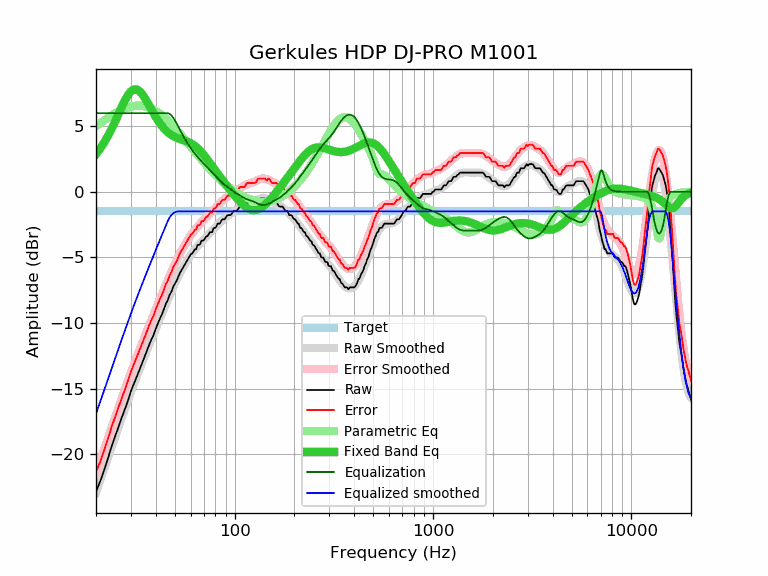

Values plotted in this chart, from the file beside it:
frequency, raw, error, smoothed, error_smoothed, equalization, parametric_eq, equalized_raw, equalized_smoothed, target
20, -22.86, -21.37, -22.92, -21.43, 6.00, 2.87, -16.86, -16.92, -1.49
21, -22.08, -20.59, -22.01, -20.52, 6.00, 3.30, -16.08, -16.01, -1.49
22, -21.20, -19.71, -21.13, -19.64, 6.00, 3.77, -15.20, -15.13, -1.49
23, -20.31, -18.82, -20.28, -18.79, 6.00, 4.28, -14.31, -14.28, -1.49
24, -19.39, -17.90, -19.46, -17.97, 6.00, 4.82, -13.39, -13.46, -1.49
25, -18.63, -17.14, -18.68, -17.19, 6.00, 5.38, -12.63, -12.68, -1.49
26, -17.91, -16.42, -17.93, -16.44, 6.00, 5.94, -11.91, -11.93, -1.49
27, -17.20, -15.71, -17.22, -15.73, 6.00, 6.49, -11.20, -11.22, -1.49
28, -16.56, -15.07, -16.54, -15.05, 6.00, 6.98, -10.56, -10.54, -1.49
29, -15.91, -14.42, -15.90, -14.41, 6.00, 7.38, -9.91, -9.90, -1.49
30, -15.20, -13.71, -15.28, -13.79, 6.00, 7.66, -9.20, -9.28, -1.49
31, -14.67, -13.18, -14.70, -13.21, 6.00, 7.81, -8.67, -8.70, -1.49
32, -14.15, -12.66, -14.15, -12.66, 6.00, 7.82, -8.15, -8.15, -1.49
33, -13.64, -12.15, -13.62, -12.13, 6.00, 7.70, -7.64, -7.62, -1.49
34, -13.14, -11.65, -13.11, -11.62, 6.00, 7.49, -7.14, -7.11, -1.49
35, -12.65, -11.16, -12.63, -11.14, 6.00, 7.22, -6.65, -6.63, -1.49
36, -12.18, -10.69, -12.16, -10.67, 6.00, 6.92, -6.18, -6.16, -1.49
37, -11.70, -10.21, -11.71, -10.22, 6.00, 6.60, -5.70, -5.71, -1.49
38, -11.28, -9.79, -11.28, -9.79, 6.00, 6.28, -5.28, -5.28, -1.49
39, -10.94, -9.45, -10.85, -9.36, 6.00, 5.98, -4.94, -4.85, -1.49
40, -10.45, -8.96, -10.45, -8.96, 6.00, 5.70, -4.45, -4.45, -1.49
41, -10.05, -8.56, -10.05, -8.56, 6.00, 5.45, -4.05, -4.05, -1.49
42, -9.67, -8.18, -9.66, -8.17, 6.00, 5.22, -3.67, -3.66, -1.49
43, -9.35, -7.86, -9.29, -7.80, 6.00, 5.01, -3.35, -3.29, -1.49
44, -8.95, -7.46, -8.93, -7.43, 6.00, 4.83, -2.95, -2.93, -1.49
45, -8.52, -7.03, -8.57, -7.08, 6.00, 4.68, -2.52, -2.57, -1.49
46, -8.27, -6.78, -8.23, -6.74, 6.00, 4.54, -2.27, -2.23, -1.49
47, -7.86, -6.37, -7.91, -6.41, 5.94, 4.43, -1.91, -1.96, -1.49
48, -7.62, -6.13, -7.59, -6.10, 5.82, 4.33, -1.79, -1.77, -1.49
49, -7.23, -5.74, -7.29, -5.80, 5.65, 4.25, -1.58, -1.64, -1.49
50, -7.00, -5.51, -7.00, -5.51, 5.44, 4.18, -1.56, -1.56, -1.49
51, -6.78, -5.29, -6.72, -5.23, 5.21, 4.12, -1.57, -1.51, -1.49
52, -6.47, -4.98, -6.46, -4.97, 4.97, 4.07, -1.50, -1.49, -1.49
53, -6.18, -4.69, -6.21, -4.72, 4.72, 4.02, -1.45, -1.49, -1.49
54, -5.97, -4.48, -5.98, -4.49, 4.49, 3.98, -1.48, -1.49, -1.49
55, -5.76, -4.27, -5.76, -4.27, 4.27, 3.94, -1.49, -1.49, -1.49
56, -5.56, -4.07, -5.55, -4.06, 4.06, 3.90, -1.50, -1.49, -1.49
57, -5.36, -3.87, -5.35, -3.86, 3.86, 3.86, -1.50, -1.49, -1.49
58, -5.16, -3.67, -5.17, -3.68, 3.68, 3.82, -1.48, -1.49, -1.49
59, -4.97, -3.48, -4.99, -3.50, 3.50, 3.77, -1.46, -1.49, -1.49
60, -4.78, -3.29, -4.83, -3.34, 3.34, 3.71, -1.44, -1.49, -1.49
61, -4.70, -3.21, -4.68, -3.19, 3.19, 3.65, -1.51, -1.49, -1.49
62, -4.57, -3.08, -4.53, -3.04, 3.04, 3.58, -1.52, -1.49, -1.49
63, -4.39, -2.90, -4.40, -2.91, 2.91, 3.50, -1.48, -1.49, -1.49
64, -4.37, -2.88, -4.27, -2.78, 2.78, 3.42, -1.59, -1.49, -1.49
65, -4.05, -2.56, -4.15, -2.66, 2.66, 3.33, -1.39, -1.49, -1.49
66, -4.05, -2.56, -4.04, -2.55, 2.55, 3.23, -1.50, -1.49, -1.49
67, -3.99, -2.50, -3.93, -2.44, 2.44, 3.13, -1.55, -1.49, -1.49
68, -3.73, -2.24, -3.82, -2.33, 2.33, 3.02, -1.40, -1.49, -1.49
69, -3.73, -2.24, -3.72, -2.23, 2.23, 2.91, -1.50, -1.49, -1.49
70, -3.69, -2.20, -3.62, -2.13, 2.13, 2.79, -1.56, -1.49, -1.49
71, -3.53, -2.04, -3.52, -2.03, 2.03, 2.68, -1.50, -1.49, -1.49
72, -3.40, -1.91, -3.42, -1.93, 1.93, 2.56, -1.46, -1.49, -1.49
73, -3.38, -1.89, -3.33, -1.84, 1.84, 2.44, -1.54, -1.49, -1.49
74, -3.22, -1.73, -3.24, -1.75, 1.75, 2.32, -1.47, -1.49, -1.49
75, -3.08, -1.59, -3.14, -1.65, 1.65, 2.20, -1.42, -1.49, -1.49
76, -3.08, -1.59, -3.05, -1.56, 1.56, 2.08, -1.52, -1.49, -1.49
77, -3.08, -1.59, -2.96, -1.47, 1.47, 1.96, -1.61, -1.49, -1.49
78, -2.83, -1.34, -2.87, -1.38, 1.38, 1.85, -1.45, -1.49, -1.49
79, -2.75, -1.26, -2.78, -1.29, 1.29, 1.73, -1.46, -1.49, -1.49
... 553 more rows
